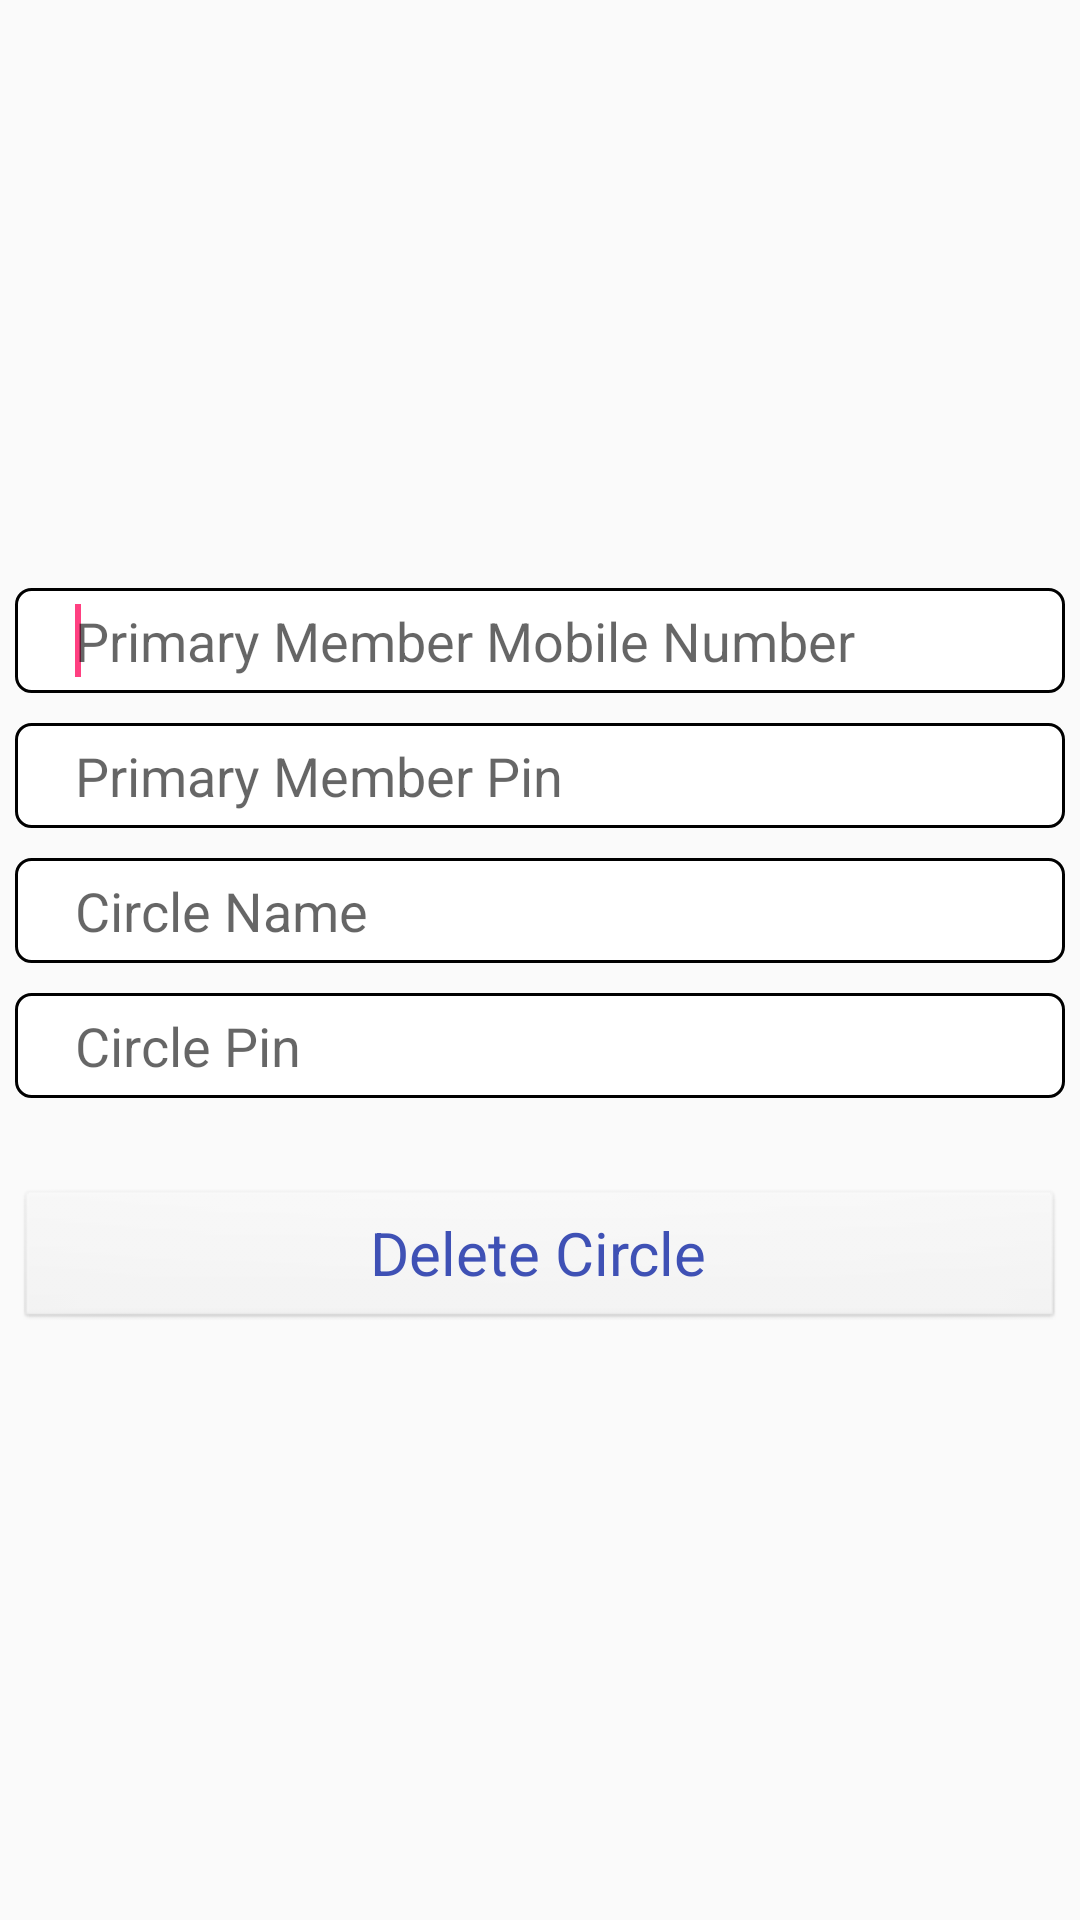

Android layout source for this screen:
<!-- AndroidManifest.xml: application theme AppTheme -->
<!-- res/layout/laydeletecircle.xml -->
<?xml version="1.0" encoding="utf-8"?>
<LinearLayout xmlns:android="http://schemas.android.com/apk/res/android"
    android:id="@+id/LayDeleteCircle"
    android:layout_width="match_parent"
    android:layout_height="match_parent"
    android:gravity="center_vertical"
    android:orientation="vertical" >

    
    
    

    <EditText
        style="@style/ETStyle"
        android:id="@+id/editTextPrimaryMemberMobileNumber"
        android:hint="Primary Member Mobile Number"
        android:inputType="number">
        <requestFocus />
    </EditText>

    <EditText
        style="@style/ETStyle"
        android:id="@+id/editTextPrimaryMemberPassword"
        android:hint="Primary Member Pin"
        android:inputType="numberPassword"
        />

    <EditText
        style="@style/ETStyle"
        android:id="@+id/editTextCircleName"
        android:hint="Circle Name"
        />

    <EditText
        style="@style/ETStyle"
        android:id="@+id/editTextCirclePassword"
        android:hint="Circle Pin"
        android:inputType="numberPassword"
        android:layout_marginBottom="30dp"
        />
    
    
    

    <Button
        style="@style/BTNStyle"
        android:id="@+id/buttonDeleteCircle"
        android:text="Delete Circle"
        android:enabled="false"
        />

</LinearLayout>
<!-- resources referenced by this layout -->
<resources>
  <style name="BTNStyle" parent="android:Widget.ImageButton">
          <item name="android:layout_width">350dp</item>
          <item name="android:layout_height">wrap_content</item>
          <item name="android:layout_gravity">center</item>
          <item name="android:fontFamily">sans-serif</item>
          <item name="android:color">@color/dark_blue</item>
          <item name="android:textSize">20dp</item>
          <item name="android:textAllCaps">false</item>
      </style>
  <style name="ETStyle">
          <item name="android:layout_width">350dp</item>
          <item name="android:layout_height">35dp</item>
          <item name="android:layout_gravity">center</item>
          <item name="android:layout_marginBottom">10dp</item>
          <item name="android:background">@drawable/edit_text_style</item>
          <item name="android:fontFamily">sans-serif</item>
          <item name="android:paddingLeft">20dp</item>
          <item name="android:singleLine">true</item>
          <item name="android:ems">10</item>
      </style>
  <style name="AppTheme" parent="Theme.AppCompat.Light.DarkActionBar">
          
          <item name="colorPrimary">@color/blue</item>
          <item name="colorPrimaryDark">@color/colorPrimaryDark</item>
          <item name="colorAccent">@color/colorAccent</item>
  
          <item name="android:dropDownListViewStyle">@style/PopupMenuListView</item>
          <item name="dropDownListViewStyle">@style/PopupMenuListView</item>
  
          
          <item name="android:itemBackground">@color/light_gray</item>
          <item name="android:textColor">@color/colorPrimary</item>
  
          <item name="android:spinnerDropDownItemStyle">@style/mySpinnerItemStyle</item>
  
      </style>
  <item name="dark_blue" type="color">#FF00008B</item>
  <!-- drawable edit_text_style (drawable) -->
  <?xml version="1.0" encoding="utf-8"?>
  <shape xmlns:android="http://schemas.android.com/apk/res/android"
      android:shape="rectangle">
      <corners android:radius="5dp" />
      <solid android:color="#ffffff" />
      <stroke
          android:width="1dp"
          android:color="#000000" />
  </shape>
  <item name="blue" type="color">#FF0000FF</item>
  <color name="colorPrimaryDark">#303F9F</color>
  <color name="colorAccent">#FF4081</color>
  <style name="PopupMenuListView" parent="@style/Widget.AppCompat.Light.ListView.DropDown">
          <item name="android:divider">#000000</item>
          <item name="android:dividerHeight">2dp</item>
      </style>
  <item name="light_gray" type="color">#FFD3D3D3</item>
  <color name="colorPrimary">#3F51B5</color>
  <style name="mySpinnerItemStyle" parent="@android:style/Widget.Holo.DropDownItem.Spinner">
          <item name="android:textSize">25dp</item>
      </style>
</resources>
